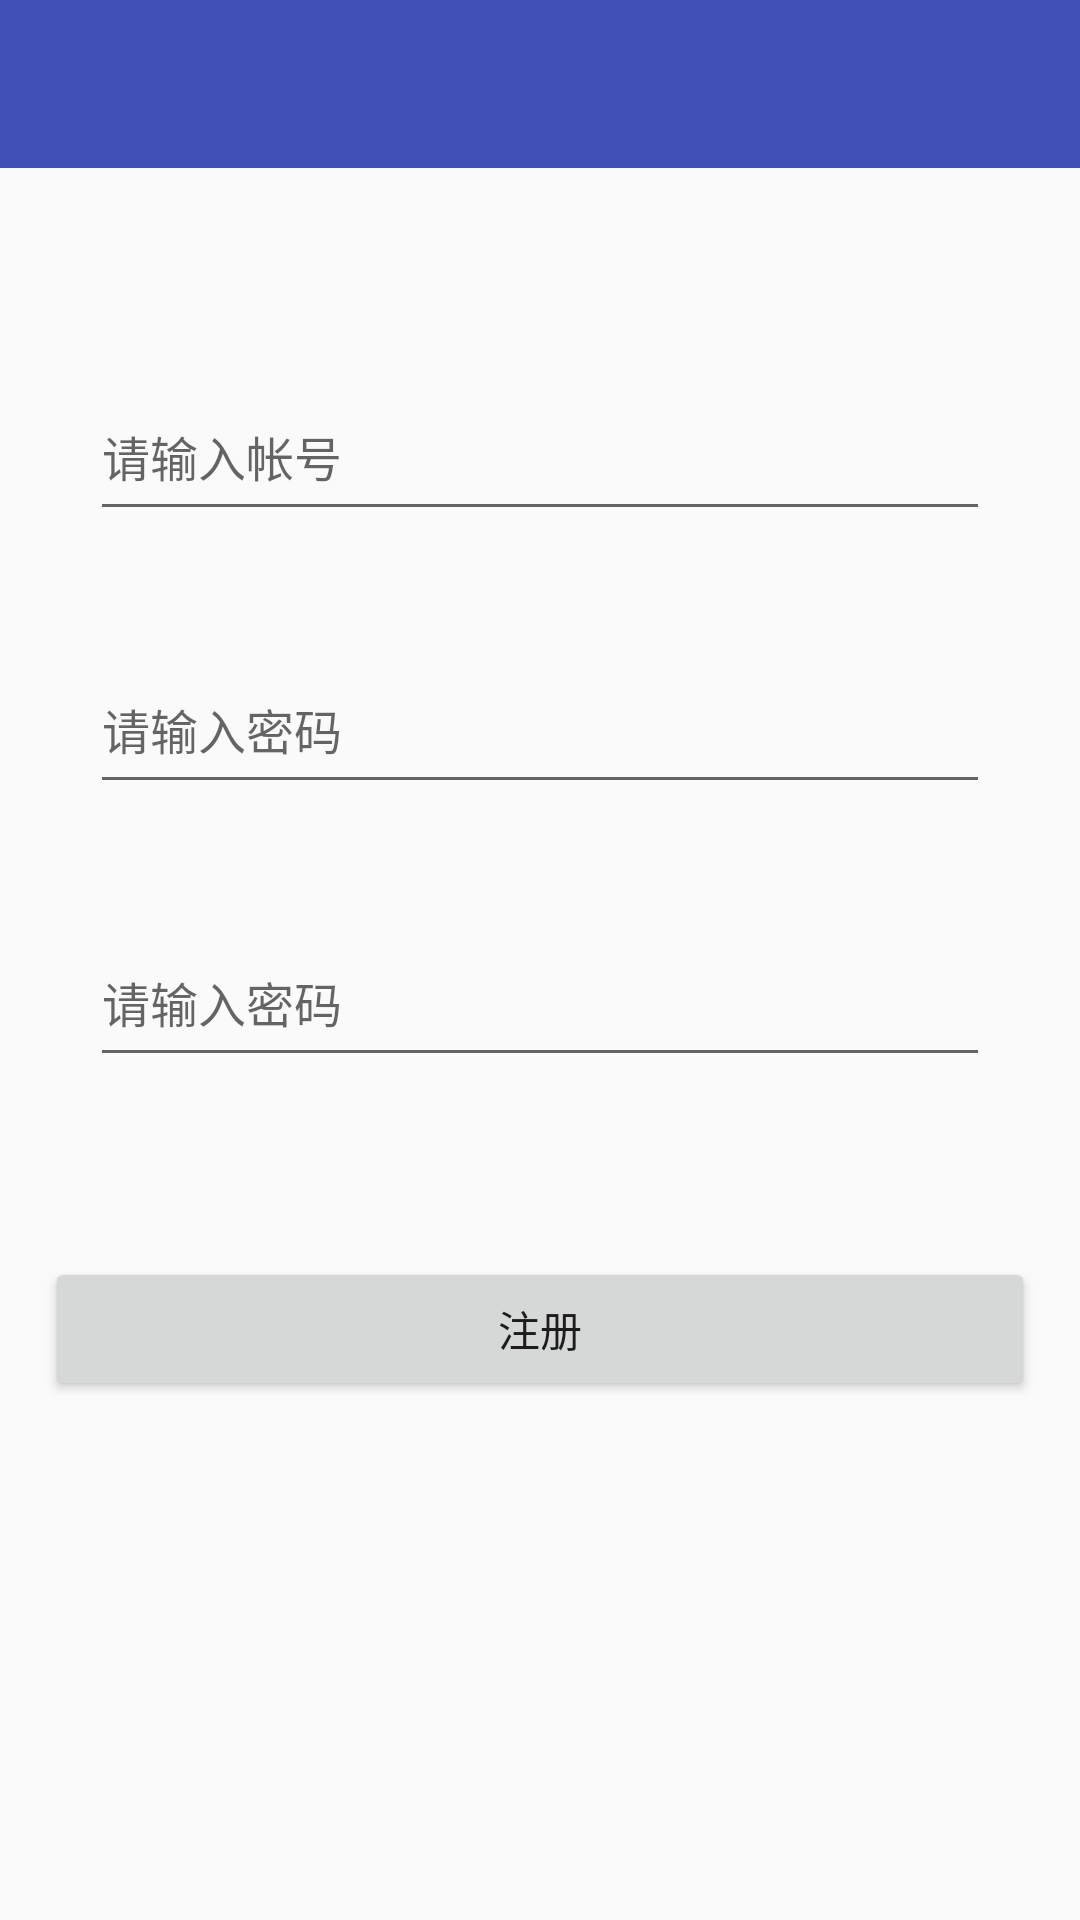

Here is an Android app screen rendered from its layout file. Give the layout XML and the strings, colors and styles it references.
<!-- AndroidManifest.xml: application theme ToolBarTheme -->
<!-- res/layout/activity_register.xml -->
<?xml version="1.0" encoding="utf-8"?>
<android.support.constraint.ConstraintLayout xmlns:android="http://schemas.android.com/apk/res/android"
    xmlns:app="http://schemas.android.com/apk/res-auto"
    xmlns:tools="http://schemas.android.com/tools"
    android:layout_width="match_parent"
    android:layout_height="match_parent"
    tools:context=".core.RegisterActivity">

    <android.support.v7.widget.Toolbar
        android:id="@+id/toolbar"
        android:layout_width="match_parent"
        android:layout_height="?attr/actionBarSize"
        android:background="@color/colorPrimary"
        app:layout_constraintLeft_toLeftOf="parent"
        app:layout_constraintRight_toRightOf="parent"
        app:layout_constraintTop_toTopOf="parent"
        app:titleTextColor="@color/white">

    </android.support.v7.widget.Toolbar>

    <android.support.design.widget.TextInputLayout
        android:id="@+id/userNameLayout"
        android:layout_width="match_parent"
        android:layout_height="wrap_content"
        android:layout_marginTop="60dp"
        android:paddingLeft="30dp"
        android:paddingRight="30dp"
        app:layout_constraintLeft_toLeftOf="parent"
        app:layout_constraintRight_toRightOf="parent"
        app:layout_constraintTop_toBottomOf="@+id/toolbar">

        <android.support.design.widget.TextInputEditText
            android:id="@+id/etUserName"
            android:layout_width="match_parent"
            android:layout_height="50dp"
            android:hint="@string/input_username"
            android:textSize="16sp" />

    </android.support.design.widget.TextInputLayout>

    <android.support.design.widget.TextInputLayout
        android:id="@+id/passwordLayout"
        android:layout_width="match_parent"
        android:layout_height="wrap_content"
        android:layout_marginTop="30dp"
        android:paddingLeft="30dp"
        android:paddingRight="30dp"
        app:layout_constraintLeft_toLeftOf="parent"
        app:layout_constraintRight_toRightOf="parent"
        app:layout_constraintTop_toBottomOf="@+id/userNameLayout">

        <android.support.design.widget.TextInputEditText
            android:id="@+id/etPassword"
            android:layout_width="match_parent"
            android:layout_height="50dp"
            android:hint="@string/input_password"
            android:inputType="textPassword"
            android:textSize="16sp" />

    </android.support.design.widget.TextInputLayout>

    <android.support.design.widget.TextInputLayout
        android:id="@+id/rePasswordLayout"
        android:layout_width="match_parent"
        android:layout_height="wrap_content"
        android:layout_marginTop="30dp"
        android:paddingLeft="30dp"
        android:paddingRight="30dp"
        app:layout_constraintLeft_toLeftOf="parent"
        app:layout_constraintRight_toRightOf="parent"
        app:layout_constraintTop_toBottomOf="@+id/passwordLayout">

        <android.support.design.widget.TextInputEditText
            android:id="@+id/etRePassword"
            android:layout_width="match_parent"
            android:layout_height="50dp"
            android:hint="@string/input_password"
            android:inputType="textPassword"
            android:textSize="16sp" />

    </android.support.design.widget.TextInputLayout>

    <android.support.v7.widget.AppCompatButton
        android:id="@+id/btRegister"
        android:layout_width="match_parent"
        android:layout_height="wrap_content"
        android:layout_marginLeft="15dp"
        android:layout_marginRight="15dp"
        android:layout_marginTop="60dp"
        android:text="@string/register"
        app:layout_constraintLeft_toLeftOf="parent"
        app:layout_constraintRight_toLeftOf="@+id/btLogin"
        app:layout_constraintTop_toBottomOf="@+id/rePasswordLayout" />

</android.support.constraint.ConstraintLayout>
<!-- resources referenced by this layout -->
<resources>
  <color name="colorPrimary">#3F51B5</color>
  <color name="white">#FFFFFF</color>
  <string name="input_password">请输入密码</string>
  <string name="input_username">请输入帐号</string>
  <string name="register">注册</string>
  <style name="ToolBarTheme" parent="AppTheme">
  
          
          <item name="windowActionBar">false</item>
          <item name="windowNoTitle">true</item>
          
          <item name="actionMenuTextColor">@android:color/white</item>
          
          
  
      </style>
  <style name="AppTheme" parent="Theme.AppCompat.Light.DarkActionBar">
          
          <item name="colorPrimary">@color/colorPrimary</item>
          <item name="colorPrimaryDark">@color/colorPrimaryDark</item>
          <item name="colorAccent">@color/colorAccent</item>
      </style>
  <color name="colorPrimaryDark">#303F9F</color>
  <color name="colorAccent">#3F51B5</color>
</resources>
